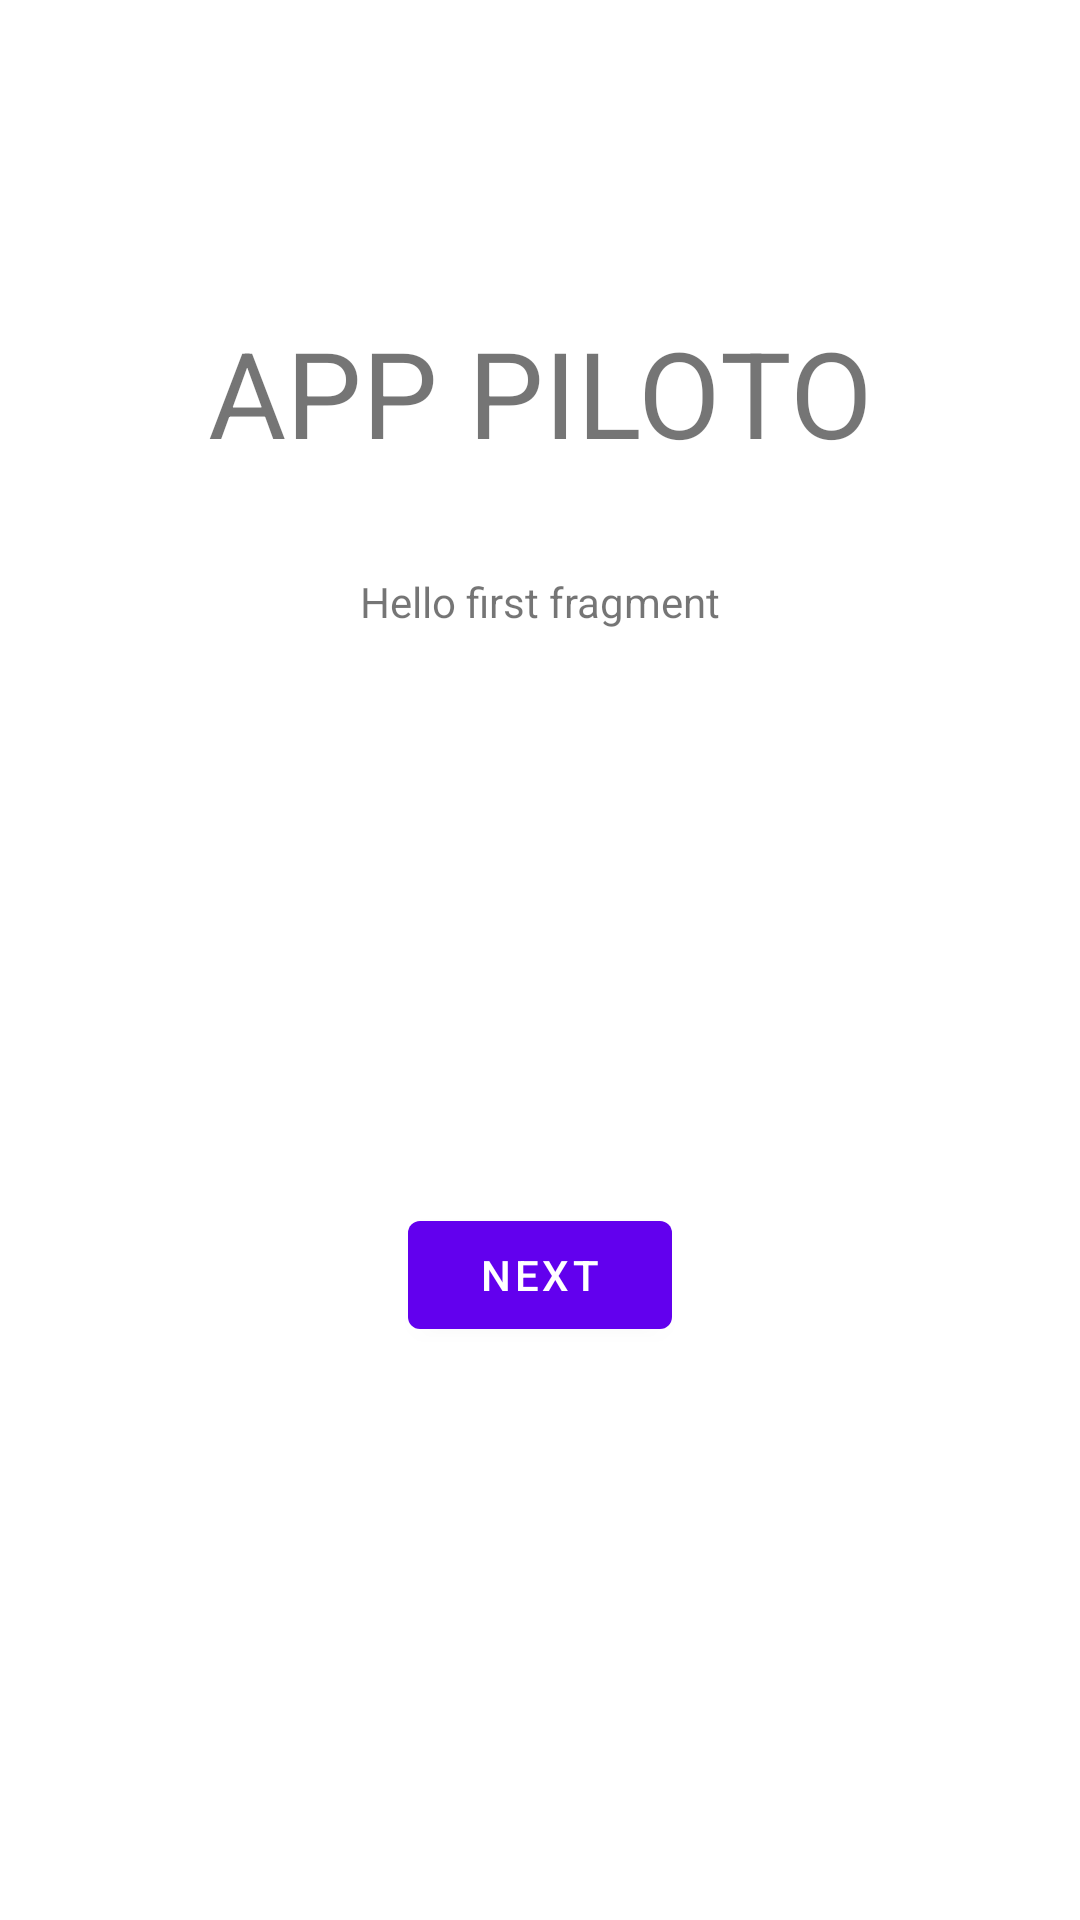

Layout XML and referenced resources for this Android screen:
<!-- AndroidManifest.xml: application theme Theme.TamborSamples -->
<!-- res/layout/fragment_first.xml -->
<?xml version="1.0" encoding="utf-8"?>
<androidx.constraintlayout.widget.ConstraintLayout xmlns:android="http://schemas.android.com/apk/res/android"
    xmlns:app="http://schemas.android.com/apk/res-auto"
    xmlns:tools="http://schemas.android.com/tools"
    android:layout_width="match_parent"
    android:layout_height="match_parent"
    tools:context=".FirstFragment">

    <TextView
        android:id="@+id/textView"
        android:layout_width="match_parent"
        android:layout_height="wrap_content"
        android:layout_marginTop="104dp"
        android:text="APP PILOTO"
        android:textAlignment="center"
        android:textSize="40dp"
        app:layout_constraintTop_toTopOf="parent"
        tools:layout_editor_absoluteX="0dp" />

    <TextView
        android:id="@+id/textview_first"
        android:layout_width="match_parent"
        android:layout_height="wrap_content"
        android:textAlignment="center"
        android:text="@string/hello_first_fragment"
        app:layout_constraintBottom_toTopOf="@id/button_first"
        app:layout_constraintEnd_toEndOf="parent"
        app:layout_constraintHorizontal_bias="0.498"
        app:layout_constraintStart_toStartOf="parent"
        app:layout_constraintTop_toTopOf="parent" />

    <Button
        android:id="@+id/button_first"
        android:layout_width="wrap_content"
        android:layout_height="wrap_content"
        android:text="@string/next"
        app:layout_constraintBottom_toBottomOf="parent"
        app:layout_constraintEnd_toEndOf="parent"
        app:layout_constraintStart_toStartOf="parent"
        app:layout_constraintTop_toBottomOf="@id/textview_first" />


</androidx.constraintlayout.widget.ConstraintLayout>
<!-- resources referenced by this layout -->
<resources>
  <string name="hello_first_fragment">Hello first fragment</string>
  <string name="next">Next</string>
  <style name="Theme.TamborSamples" parent="Theme.MaterialComponents.DayNight.DarkActionBar">
          
          <item name="colorPrimary">@color/purple_500</item>
          <item name="colorPrimaryVariant">@color/purple_700</item>
          <item name="colorOnPrimary">@color/white</item>
          
          <item name="colorSecondary">@color/teal_200</item>
          <item name="colorSecondaryVariant">@color/teal_700</item>
          <item name="colorOnSecondary">@color/black</item>
          
          <item name="android:statusBarColor" tools:targetApi="l">?attr/colorPrimaryVariant</item>
          
      </style>
  <!-- not gathered from this repository: default colours our renderer supplied (Android Studio template values) -->
  <color name="purple_500">#FF6200EE</color>
  <color name="purple_700">#FF3700B3</color>
  <color name="teal_200">#FF03DAC5</color>
  <color name="teal_700">#FF018786</color>
  <color name="black">#FF000000</color>
  <color name="white">#FFFFFFFF</color>
</resources>
